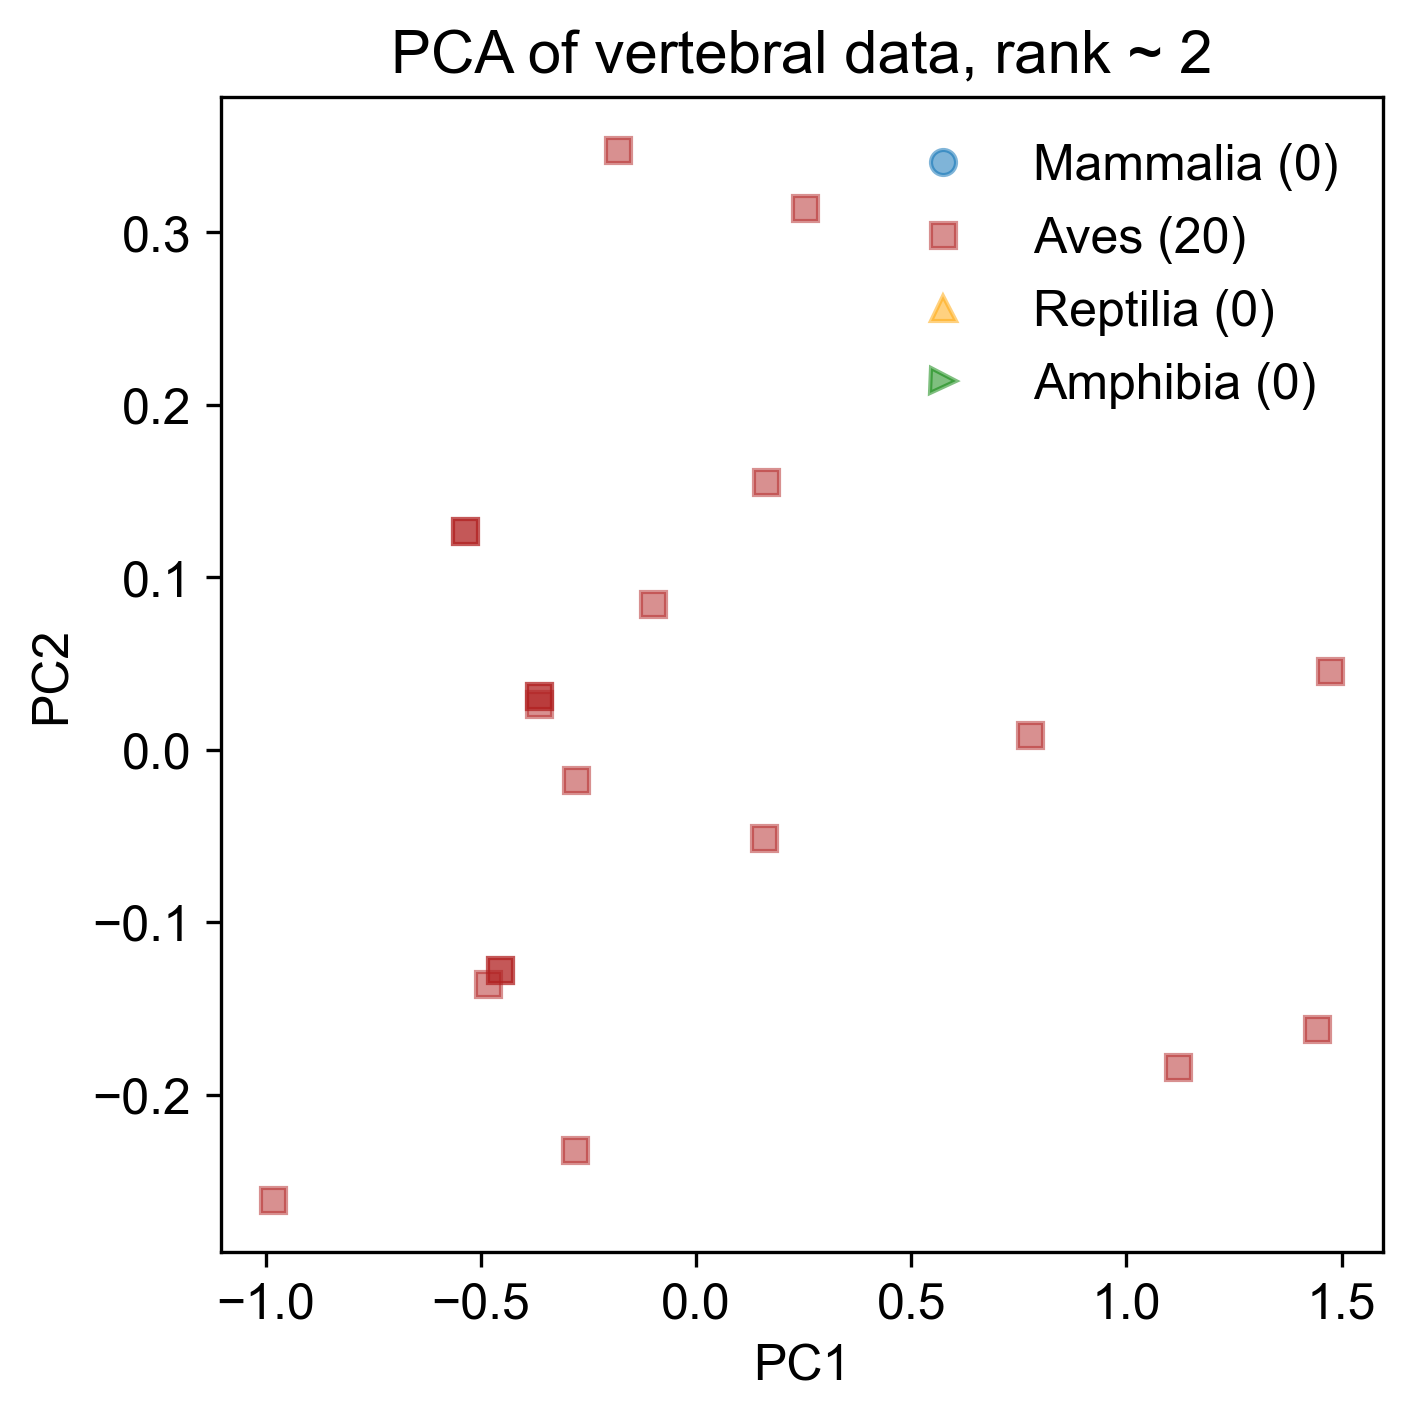

The data file committed next to this chart (first rows):
-2.817491908594536576e-01, -2.323839093623019381e-01, -1.348712144203726218e-02, -6.778866835514132418e-03, -1.829477213241147284e-19
-9.906535402950542024e-02, 8.474487224408035202e-02, 3.156932461802426648e-02, -6.512377418195040846e-03, 7.475907286579060853e-19
-1.821834777696750007e-01, 3.479522168239563285e-01, 2.491471079998245144e-02, -4.081278429410554673e-03, -3.018950463914467096e-18
-4.843546514399706404e-01, -1.356572300663256014e-01, 1.271469174746839848e-01, -1.304131898123638000e-03, 4.858385154166003535e-20
-9.818877975604981545e-01, -2.609825448572167250e-01, 8.680112053924587262e-03, -4.985382917815043592e-03, -6.380220984691026220e-19
1.473657800331187095e+00, 4.583999618214622956e-02, -3.547923683524266403e-02, -2.103022541607202020e-02, 4.647716266354906052e-20
1.120620088402690007e+00, -1.838765817348473885e-01, -5.312254572541624115e-03, 1.875563597972025945e-02, -7.320681784398329970e-19
1.443839058164461120e+00, -1.618649128737953136e-01, 3.831710509980393309e-02, -4.126304283848285931e-03, -4.183221991141872286e-19
2.541282872260293146e-01, 3.141631768861689045e-01, 2.627147459330932047e-03, -5.321349277429725418e-03, 9.351723177330347484e-19
1.628643334745734639e-01, 1.554496494455250566e-01, -1.928867301869602313e-02, 1.503385078218952807e-02, 2.928419116373819732e-19
1.577258943730218410e-01, -5.112853072418497430e-02, -5.332704391739938321e-02, 4.313054800220907092e-03, -3.529810173428582691e-19
7.756112594902009327e-01, 8.551417324857720978e-03, 3.919733052213882074e-02, 9.884729152259630336e-03, 4.184612495492571107e-20
-4.562092330145985364e-01, -1.277409555856177936e-01, -4.266995829010996472e-02, -4.481012555389120473e-03, -4.510342737936735490e-19
-5.373522378899887597e-01, 1.270001505880631321e-01, 2.266157925262040143e-03, -3.661110068390171970e-03, 4.321101663346644393e-19
-4.562092330145985364e-01, -1.277409555856177936e-01, -4.266995829010996472e-02, -4.481012555389120473e-03, -4.510342737936735490e-19
-3.648673145996239597e-01, 3.082343521757372265e-02, -2.014173526007913967e-02, -4.347767846729571652e-03, 7.438163817022418306e-20
-3.648673145996239597e-01, 3.082343521757370877e-02, -2.014173526007914314e-02, -4.347767846729570784e-03, 7.438163817022409880e-20
-5.372742732264702559e-01, 1.268510139506105472e-01, 2.878560477265883124e-03, 1.682733469988863251e-02, 3.151956722029083369e-19
-2.785468882909228339e-01, -1.741405910512364499e-02, -3.073327930074590958e-02, 1.579734803237952886e-02, -2.213971200437523122e-19
-3.638797551672343644e-01, 2.659031601447612095e-02, 5.653629756627757269e-03, -5.153366097622382770e-03, 1.485751096319660632e-19
